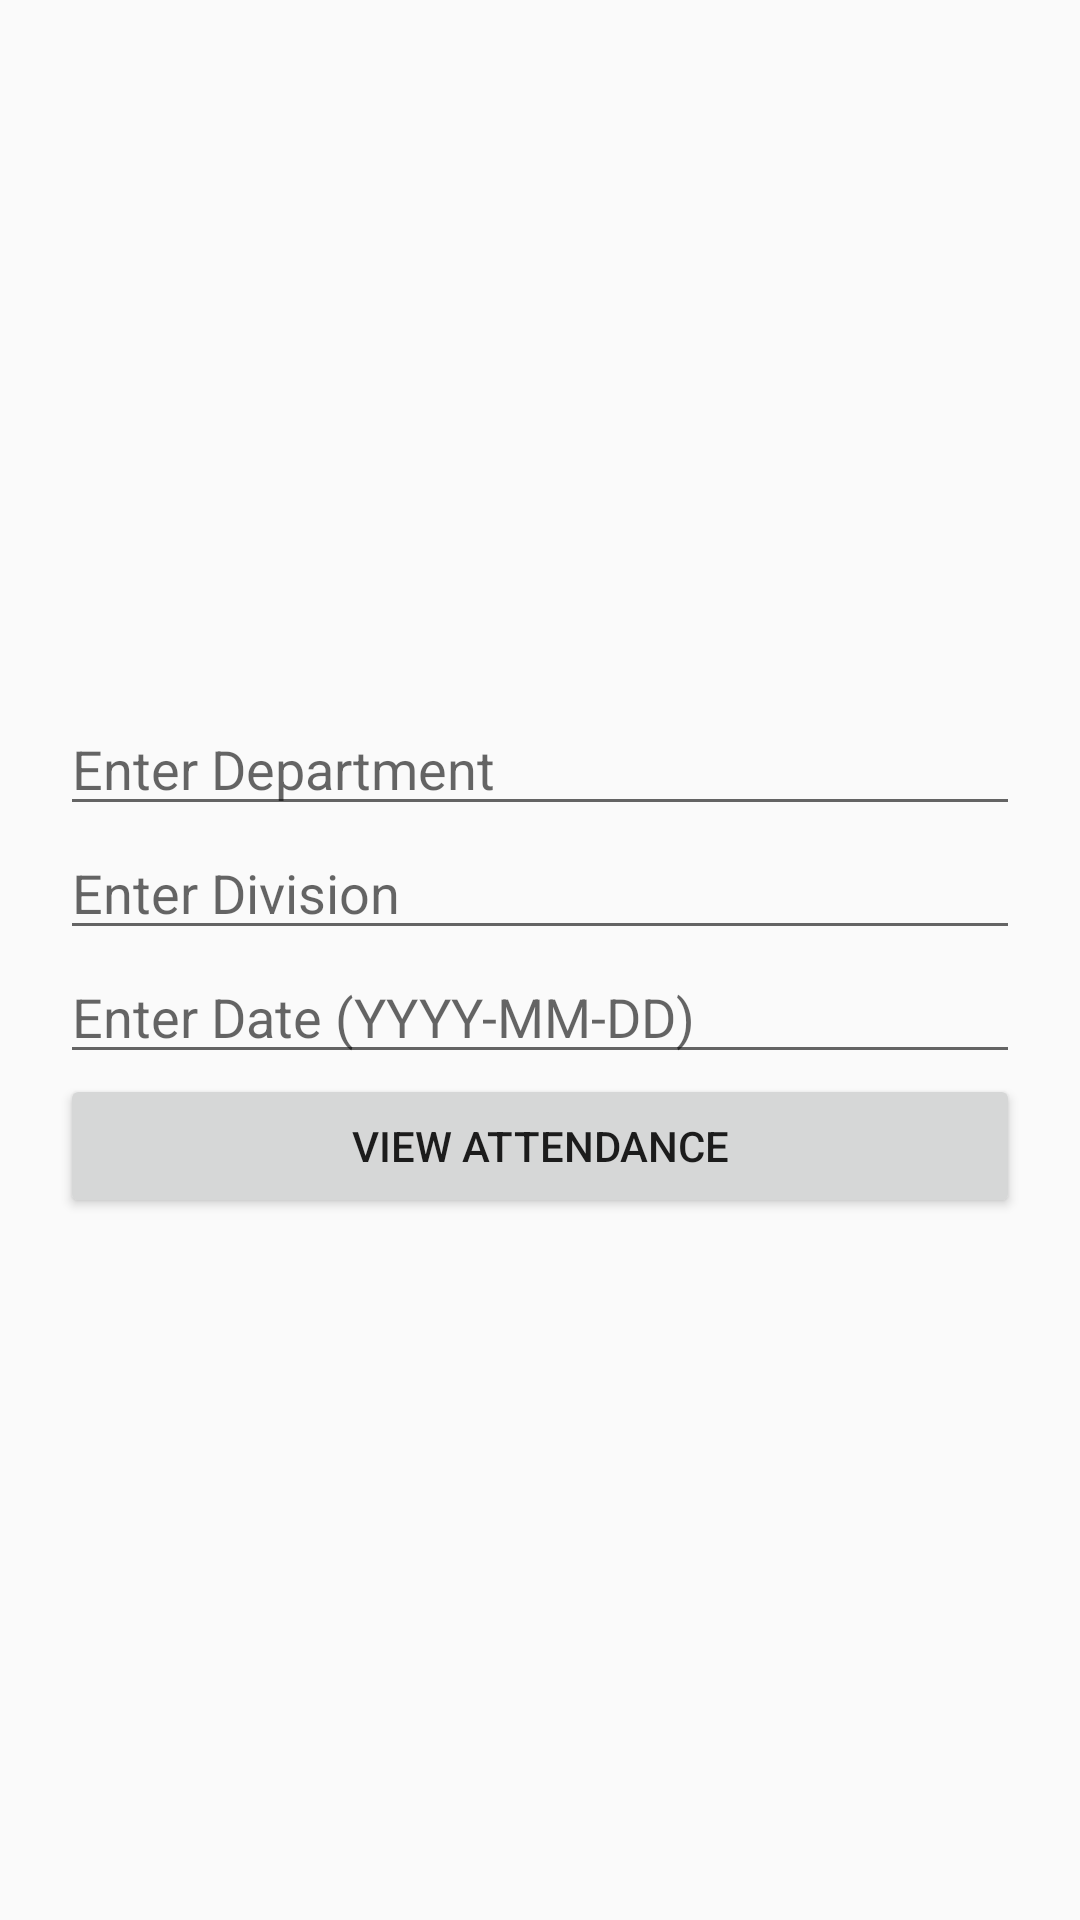

This screen was rendered from an Android layout file. Write that file and the resources it references.
<!-- AndroidManifest.xml: application theme AppTheme -->
<!-- res/layout/activity_view_attendance.xml -->
<LinearLayout xmlns:android="http://schemas.android.com/apk/res/android"
    android:layout_width="match_parent"
    android:layout_height="match_parent"
    android:orientation="vertical"
    android:gravity="center"
    android:padding="20dp">

    <EditText
        android:id="@+id/etDepartment"
        android:layout_width="match_parent"
        android:layout_height="wrap_content"
        android:hint="Enter Department" />

    <EditText
        android:id="@+id/etDivision"
        android:layout_width="match_parent"
        android:layout_height="wrap_content"
        android:hint="Enter Division" />

    <EditText
        android:id="@+id/etDate"
        android:layout_width="match_parent"
        android:layout_height="wrap_content"
        android:hint="Enter Date (YYYY-MM-DD)" />

    <Button
        android:id="@+id/btnViewAttendance"
        android:layout_width="match_parent"
        android:layout_height="wrap_content"
        android:text="View Attendance" />
</LinearLayout>
<!-- resources referenced by this layout -->
<resources>
  <style name="AppTheme" parent="Theme.AppCompat.Light.NoActionBar">
          <item name="colorPrimary">@color/blue_500</item>       
          <item name="colorPrimaryDark">@color/blue_700</item>   
          <item name="colorAccent">@color/blue_accent</item>     
      </style>
  <color name="blue_500">#2196F3</color>
  <color name="blue_700">#1976D2</color>
  <color name="blue_accent">#03A9F4</color>
</resources>
